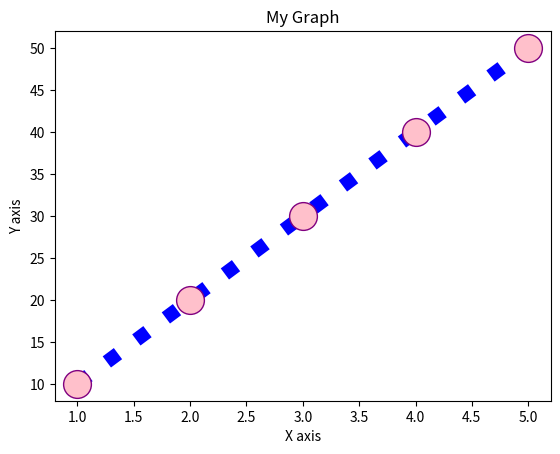

Generate this figure with matplotlib:
import matplotlib.pyplot as plt
import numpy as np

x = ([1, 2, 3, 4, 5])
y = ([10, 20, 30, 40, 50])

plt.title("My Graph")
plt.xlabel("X axis")
plt.ylabel("Y axis")
plt.plot(x,y, marker = "o", ms=20, mec="purple", mfc="pink", color="blue",
         linewidth=10, linestyle="dotted")
plt.show()